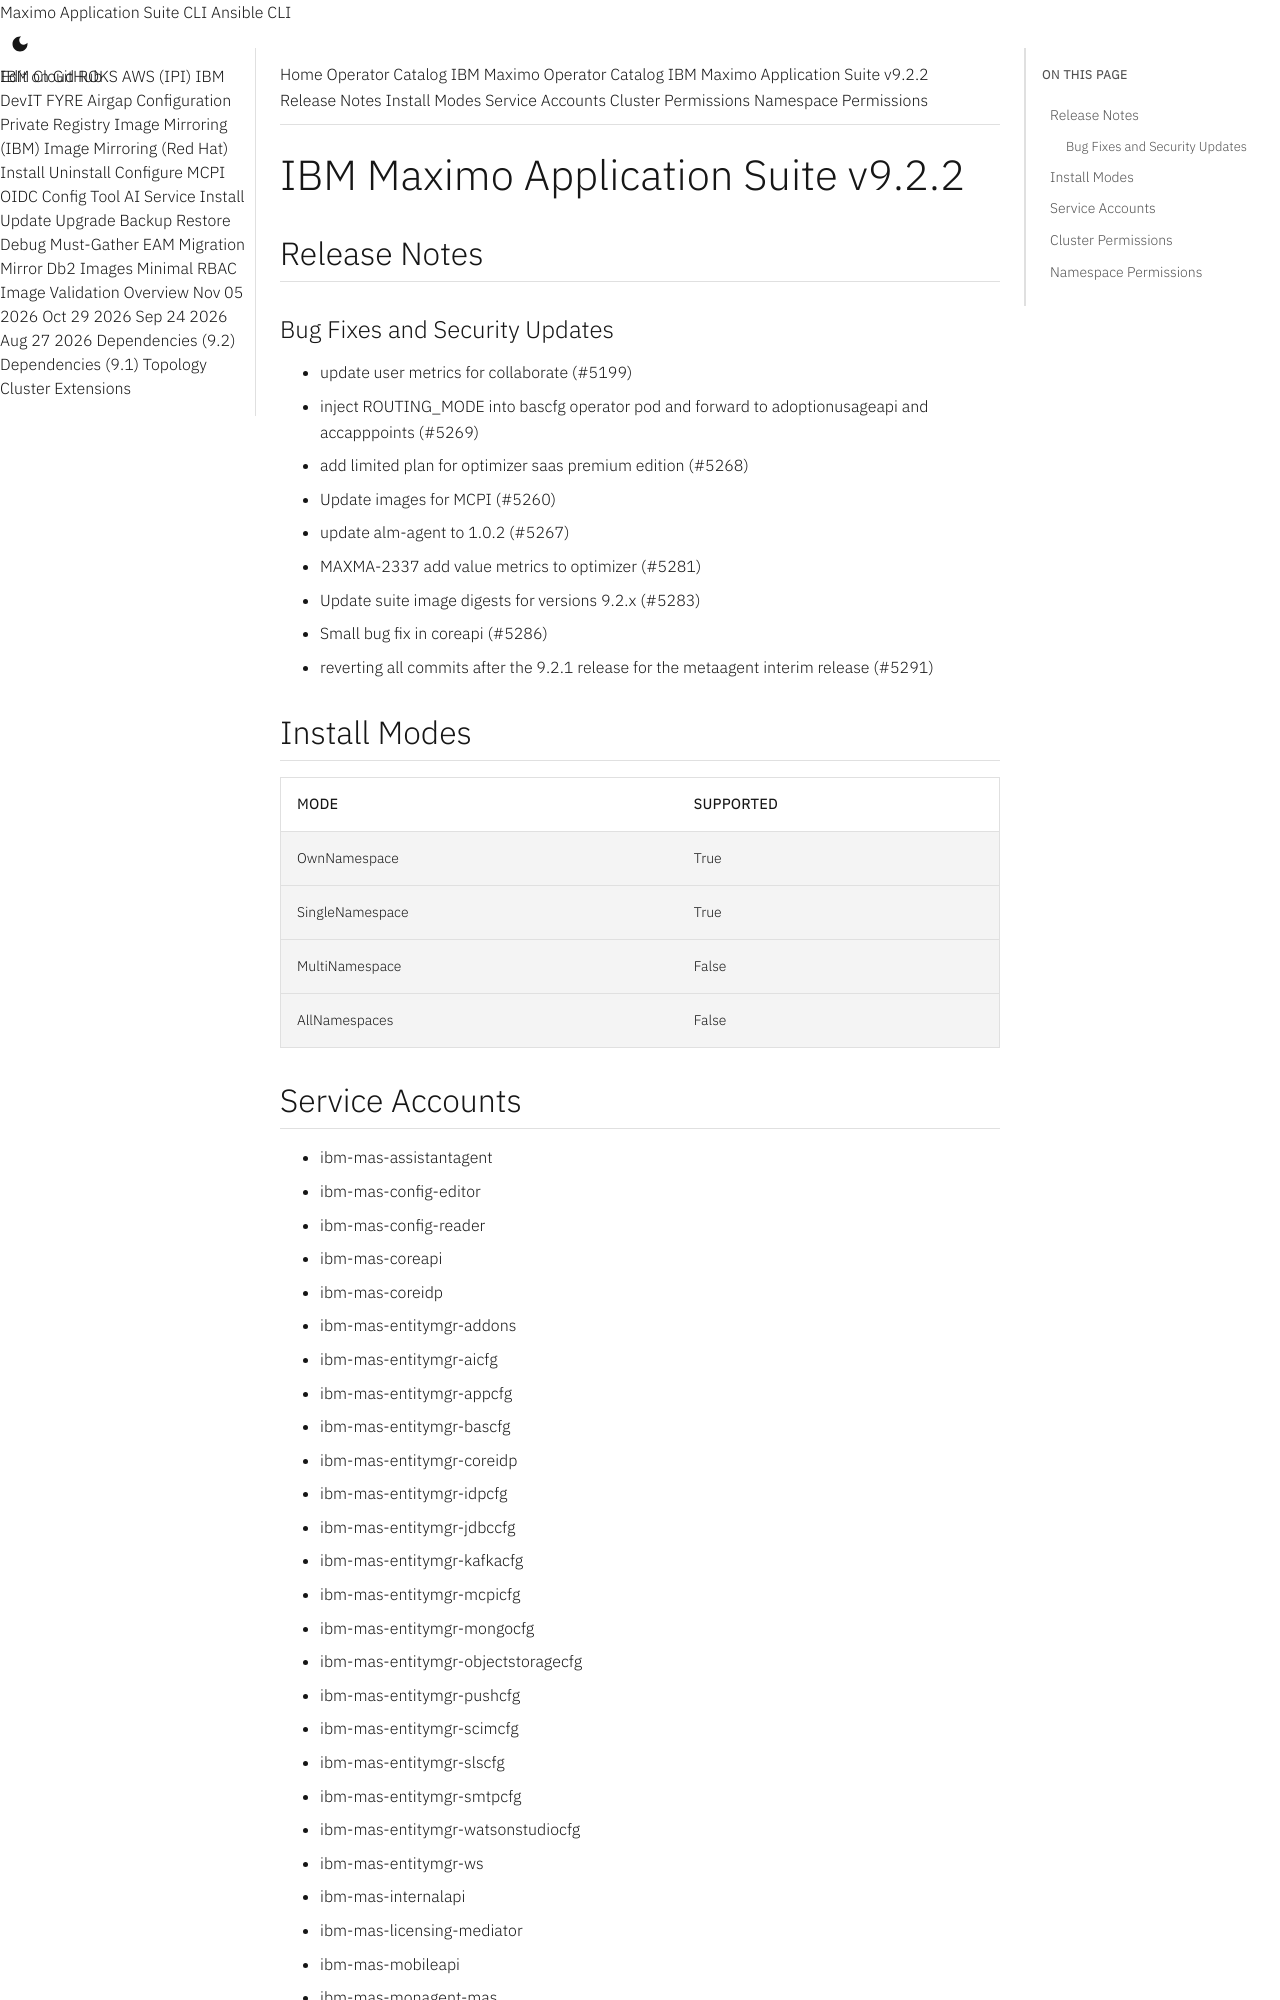

repository: ibm-mas/cli · page: catalogs/packages/ibm-mas/9.2.2/index.html · generator: mkdocs

extra_breadcrumb_title_1: Operator Catalog
extra_breadcrumb_title_2: IBM Maximo Operator Catalog
extra_breadcrumb_url_2: ../../../
nav_title: Operator Catalog

IBM Maximo Application Suite v9.2.2
================================================================================

Release Notes
--------------------------------------------------------------------------------
### Bug Fixes and Security Updates
- update user metrics for collaborate (#5199)
- inject ROUTING_MODE into bascfg operator pod and forward to adoptionusageapi and accapppoints (#5269)
- add limited plan for optimizer saas premium edition (#5268)
- Update images for MCPI (#5260)
- update alm-agent to 1.0.2 (#5267)
- MAXMA-2337 add value metrics to optimizer (#5281)
- Update suite image digests for versions 9.2.x (#5283)
- Small bug fix in coreapi (#5286)
- reverting all commits after the 9.2.1 release for the metaagent interim release (#5291)

Install Modes
--------------------------------------------------------------------------------
| Mode                 | Supported |
| :------------------- | :-------- |
| OwnNamespace         | True      |
| SingleNamespace      | True      |
| MultiNamespace       | False     |
| AllNamespaces        | False     |

Service Accounts
--------------------------------------------------------------------------------
- ibm-mas-assistantagent
- ibm-mas-config-editor
- ibm-mas-config-reader
- ibm-mas-coreapi
- ibm-mas-coreidp
- ibm-mas-entitymgr-addons
- ibm-mas-entitymgr-aicfg
- ibm-mas-entitymgr-appcfg
- ibm-mas-entitymgr-bascfg
- ibm-mas-entitymgr-coreidp
- ibm-mas-entitymgr-idpcfg
- ibm-mas-entitymgr-jdbccfg
- ibm-mas-entitymgr-kafkacfg
- ibm-mas-entitymgr-mcpicfg
- ibm-mas-entitymgr-mongocfg
- ibm-mas-entitymgr-objectstoragecfg
- ibm-mas-entitymgr-pushcfg
- ibm-mas-entitymgr-scimcfg
- ibm-mas-entitymgr-slscfg
- ibm-mas-entitymgr-smtpcfg
- ibm-mas-entitymgr-watsonstudiocfg
- ibm-mas-entitymgr-ws
- ibm-mas-internalapi
- ibm-mas-licensing-mediator
- ibm-mas-mobileapi
- ibm-mas-monagent-mas
- ibm-mas-nopriv
- ibm-mas-scim-agent

Cluster Permissions
--------------------------------------------------------------------------------
No cluster permissions
